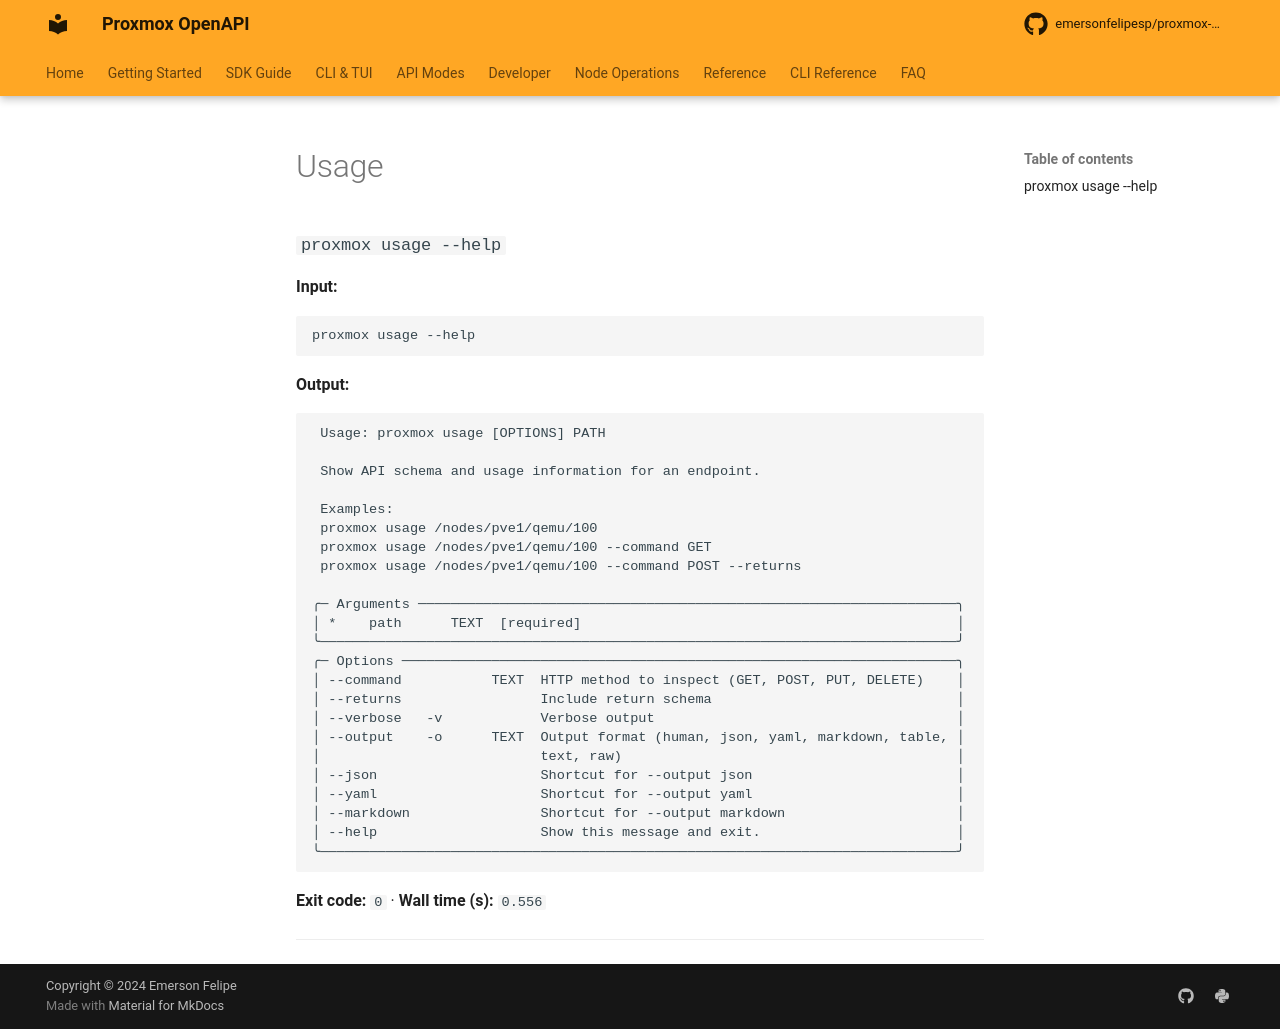

repository: emersonfelipesp/proxmox-sdk · page: reference/command-capture/usage/index.html · generator: mkdocs

# Usage

### `proxmox usage --help`

**Input:**

```bash
proxmox usage --help
```

**Output:**

```text
                                                                                
 Usage: proxmox usage [OPTIONS] PATH                                            
                                                                                
 Show API schema and usage information for an endpoint.                         
                                                                                
 Examples:                                                                      
 proxmox usage /nodes/pve1/qemu/100                                             
 proxmox usage /nodes/pve1/qemu/100 --command GET                               
 proxmox usage /nodes/pve1/qemu/100 --command POST --returns                    
                                                                                
╭─ Arguments ──────────────────────────────────────────────────────────────────╮
│ *    path      TEXT  API path to get usage for [required]                    │
╰──────────────────────────────────────────────────────────────────────────────╯
╭─ Options ────────────────────────────────────────────────────────────────────╮
│ --command           TEXT  HTTP method to inspect (GET, POST, PUT, DELETE)    │
│ --returns                 Include return schema                              │
│ --verbose   -v            Verbose output                                     │
│ --output    -o      TEXT  Output format (human, json, yaml, markdown, table, │
│                           text, raw)                                         │
│ --json                    Shortcut for --output json                         │
│ --yaml                    Shortcut for --output yaml                         │
│ --markdown                Shortcut for --output markdown                     │
│ --help                    Show this message and exit.                        │
╰──────────────────────────────────────────────────────────────────────────────╯


--- stderr ---
<string>:540: UserWarning: Field name "schema" in "GetClusterAcmeChallengeSchemaResponseItem" shadows an attribute in parent "ProxmoxBaseModel"
<string>:540: UserWarning: Field name "schema" in "GetClusterAcmeChallengeSchemaResponseItem" shadows an attribute in parent "ProxmoxBaseModel"
```

**Exit code:** `0`  ·  **Wall time (s):** `8.806`

---
